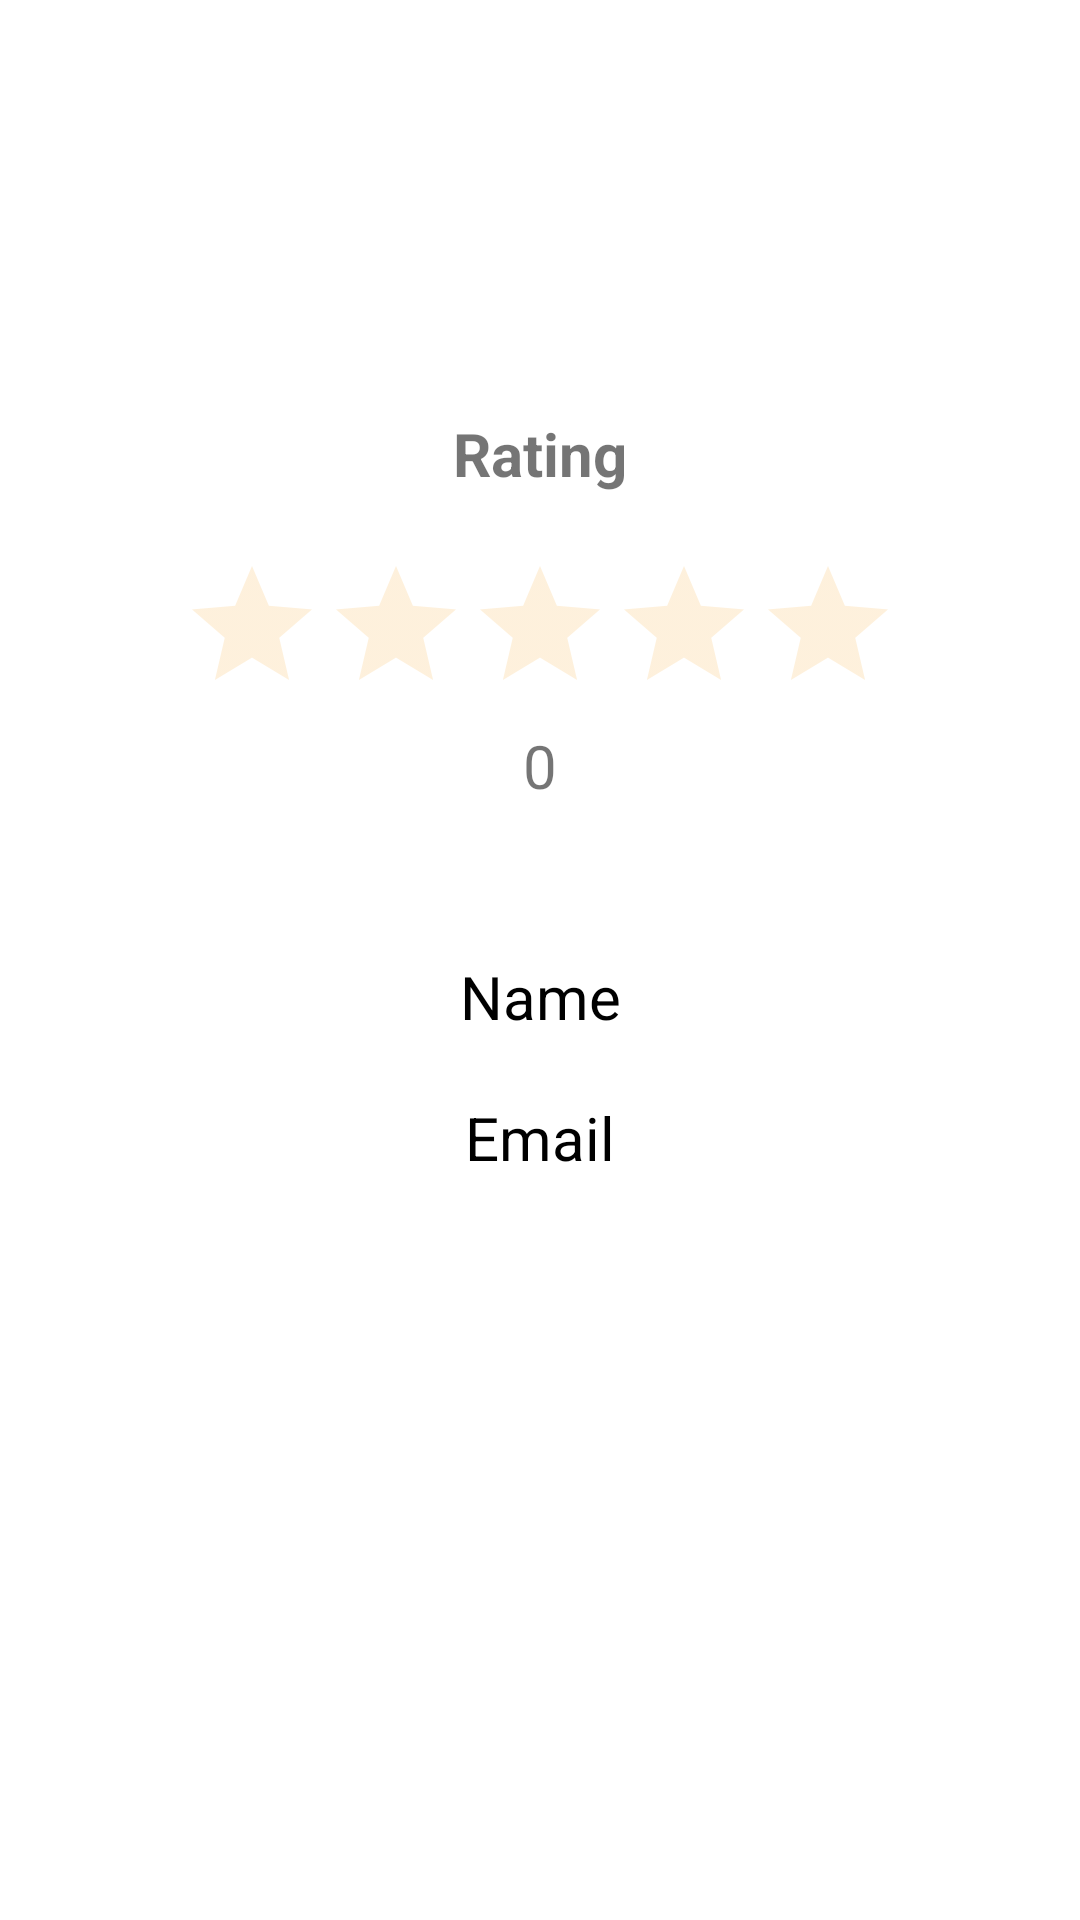

Write the Android layout XML for this screen, with the resource values it uses.
<!-- AndroidManifest.xml: application theme Theme.GoodHabits -->
<!-- res/layout/activity_profile.xml -->
<?xml version="1.0" encoding="utf-8"?>
<androidx.constraintlayout.widget.ConstraintLayout xmlns:android="http://schemas.android.com/apk/res/android"
    xmlns:app="http://schemas.android.com/apk/res-auto"
    xmlns:tools="http://schemas.android.com/tools"
    android:layout_width="match_parent"
    android:layout_height="match_parent"
    tools:context="comp3350.goodhabits.Presentation.ProfileActivity">

    <LinearLayout
        android:id="@+id/profile_view"
        android:layout_width="0dp"
        android:layout_height="wrap_content"
        android:gravity="center"
        android:orientation="vertical"
        app:layout_constraintBottom_toBottomOf="parent"
        app:layout_constraintEnd_toEndOf="parent"
        app:layout_constraintStart_toStartOf="parent"
        app:layout_constraintTop_toTopOf="parent">

        <TextView
            android:id="@+id/rating_label"
            android:layout_width="match_parent"
            android:layout_height="wrap_content"
            android:layout_marginBottom="20dp"
            android:gravity="center"
            android:text="@string/rating"
            android:textSize="20sp"
            android:textStyle="bold" />

        <RatingBar
            android:id="@+id/rating_bar"
            android:layout_width="wrap_content"
            android:layout_height="wrap_content"
            android:isIndicator="true"
            android:max="5"
            android:numStars="5"
            android:rating="0"
            android:stepSize="0.5"
            android:theme="@style/RatingBar"/>

        <TextView
            android:id="@+id/rating_num"
            android:layout_width="match_parent"
            android:layout_height="wrap_content"
            android:layout_marginBottom="40dp"
            android:gravity="center"
            android:text="@string/_0"
            android:textSize="20sp"
            android:textStyle="normal" />

        <TextView
            android:id="@+id/name_view"
            android:layout_width="match_parent"
            android:layout_height="wrap_content"
            android:gravity="center"
            android:paddingTop="10dp"
            android:paddingBottom="10dp"
            android:text="@string/name"
            android:textColor="#000000"
            android:textSize="20sp"
            android:textStyle="normal" />

        <TextView
            android:id="@+id/email_view"
            android:layout_width="match_parent"
            android:layout_height="wrap_content"
            android:layout_marginBottom="100dp"
            android:gravity="center"
            android:paddingTop="10dp"
            android:paddingBottom="10dp"
            android:text="@string/email"
            android:textColor="#000000"
            android:textSize="20sp" />

    </LinearLayout>

</androidx.constraintlayout.widget.ConstraintLayout>
<!-- resources referenced by this layout -->
<resources>
  <string name="_0">0</string>
  <string name="email">Email</string>
  <string name="name">Name</string>
  <string name="rating">Rating</string>
  <style name="RatingBar" parent="Theme.AppCompat">
          <item name="colorControlActivated">#FCC15E</item>
          <item name="colorControlNormal">#FBCF8C</item>
      </style>
  <style name="Theme.GoodHabits" parent="Theme.MaterialComponents.DayNight.DarkActionBar">
          
          <item name="colorPrimary">@color/teal_700</item>
          <item name="colorPrimaryVariant">@color/teal_700</item>
          <item name="colorOnPrimary">@color/white</item>
          
          <item name="android:statusBarColor" tools:targetApi="l">?attr/colorPrimaryVariant</item>
          
      </style>
  <color name="teal_700">#FF018786</color>
  <color name="white">#FFFFFFFF</color>
</resources>
